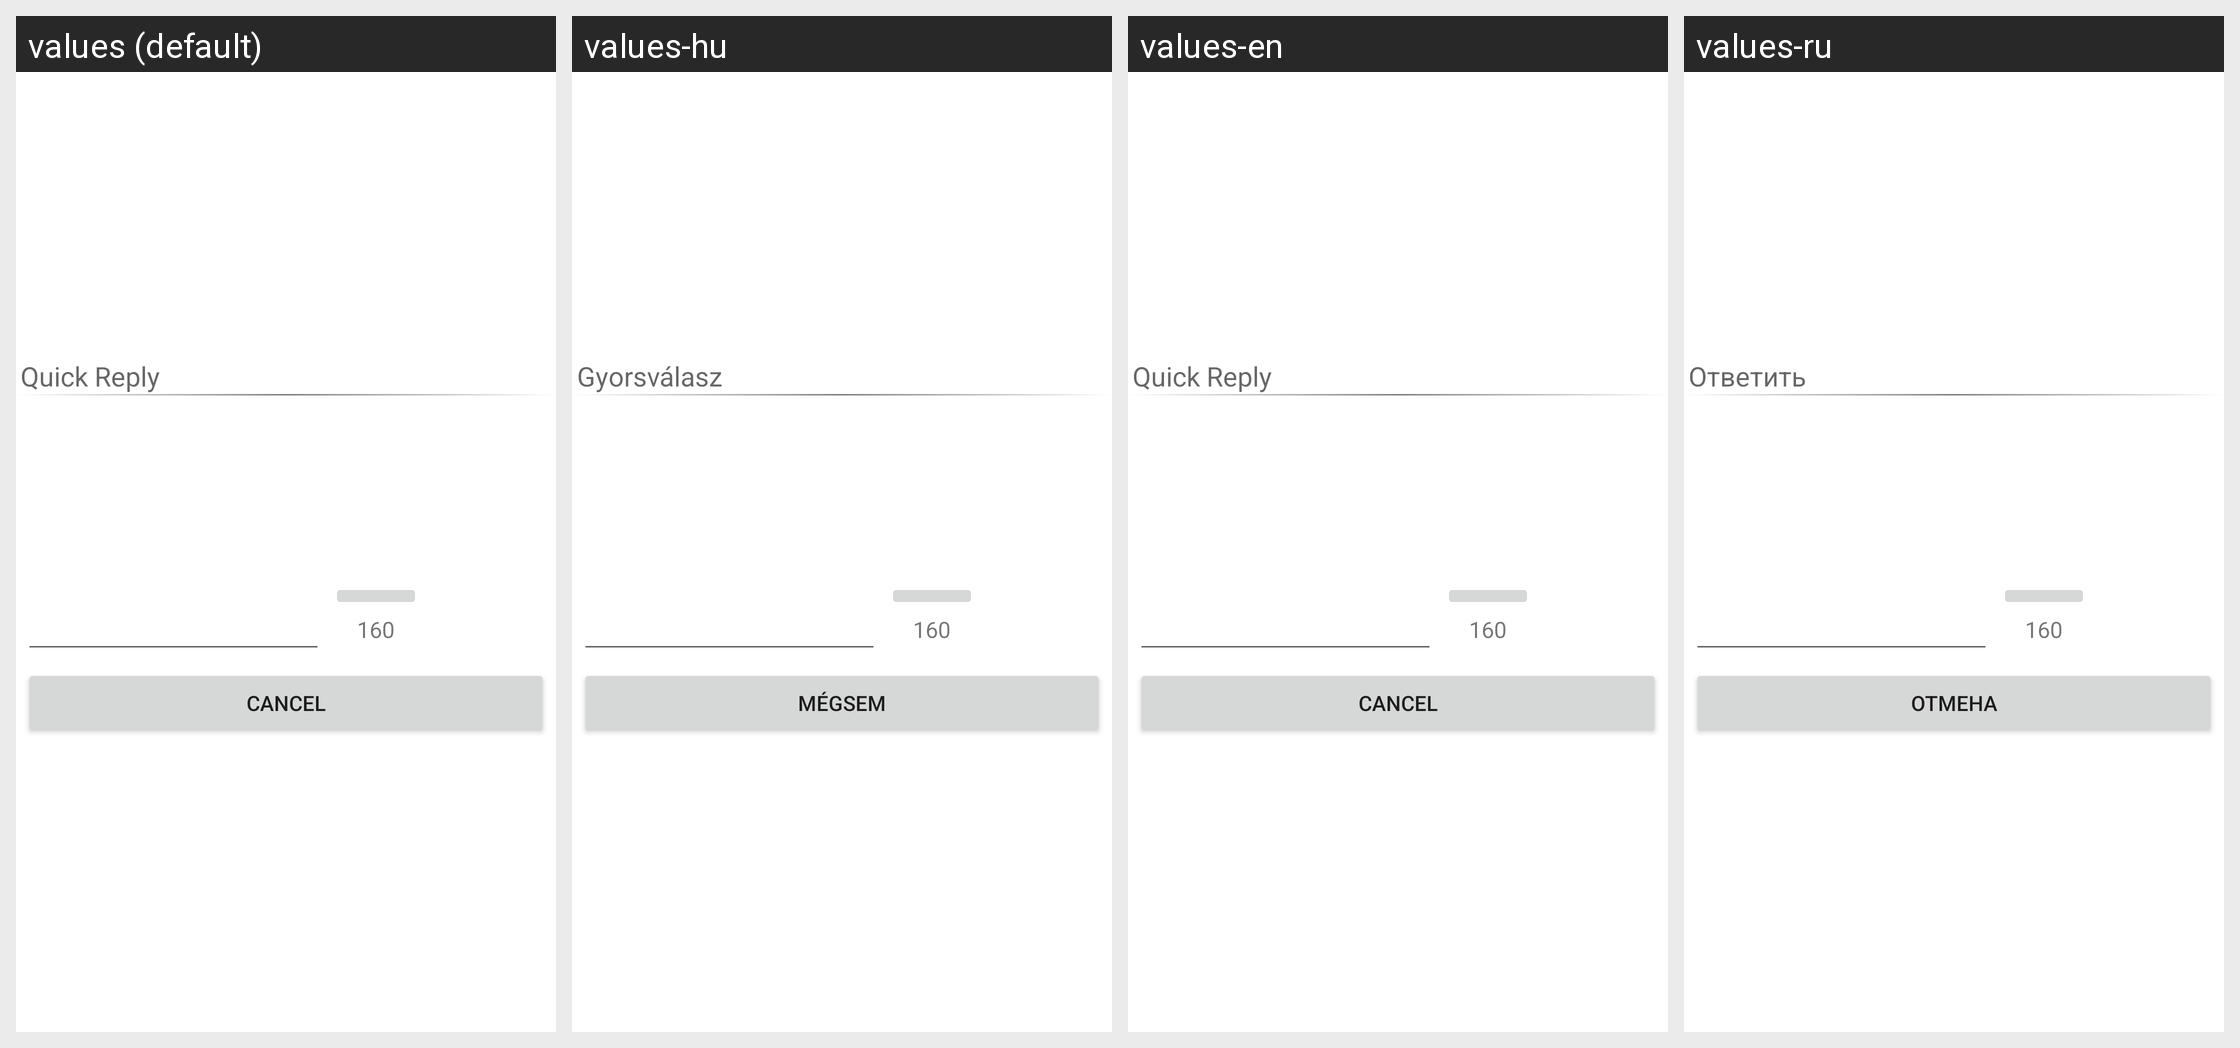

The Android screen above is rendered under several locales of the same app. Produce the string resources it draws, with the default and per-locale values.
Android screen res/layout/reply.xml rendered under 4 locales, left to right: values (default), values-hu, values-en, values-ru. Device: Nexus 5 (rendered at 1080×1920; each locale shown at half size, 540×960, under a caption strip naming it); theme Theme.MaterialComponents.DayNight.NoActionBar.
Other locales in the repository, not shown: values-de, values-en-rGB, values-es, values-fr, values-ga, values-he, values-it, values-iw, values-ja, values-pl, values-pt, values-pt-rBR, values-tr, values-zh-rCN.
Strings drawn on this screen, with the default value and each locale's value (text and hints the layout hard-codes, and strings that could not be matched under every locale, appear in the picture but are not listed):

quick_reply
  values: Quick Reply
  values-hu: Gyorsválasz
  values-en: Quick Reply
  values-ru: Ответить

cancel
  values: Cancel
  values-hu: Mégsem
  values-en: Cancel
  values-ru: Отмена
